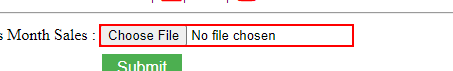
Task: Open Botsdna website and Click Book Shop.
Open BotsDNA and Goto Book Shop Tab & Download the Monthly Data file.
For Each txt file Extract Details and create a separate Excel file with individual sheet for all book.
Enter shop Name,No of books sold,Month.(Note:Month should be previous month)(refer format in website)
Finally upload excel file in website.
Workflow: GetTransactionData

Step 1 [else]: click on the text box in window 'https://botsdna.com/BookShop*' (chrome.exe)

Step 2: type "[Environment.CurrentDirectory +"\"+ str_OutputFileLocation+ "[k(enter)]"]" into the text box 'File name:' in window 'Open' (chrome.exe) (no picture)

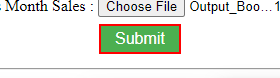
Step 3: click on the button 'Submit' in window 'https://botsdna.com/BookShop/' (chrome.exe)

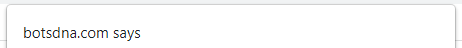
Step 4: On Element Appear 'Successfully Uploaded Dialog box' on the pane in window 'https://botsdna.com/BookShop* - Google Chrome' (chrome.exe)

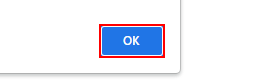
Step 5 [else]: click on the push button in window 'https://botsdna.com/BookShop*Google Chrome' (chrome.exe)
